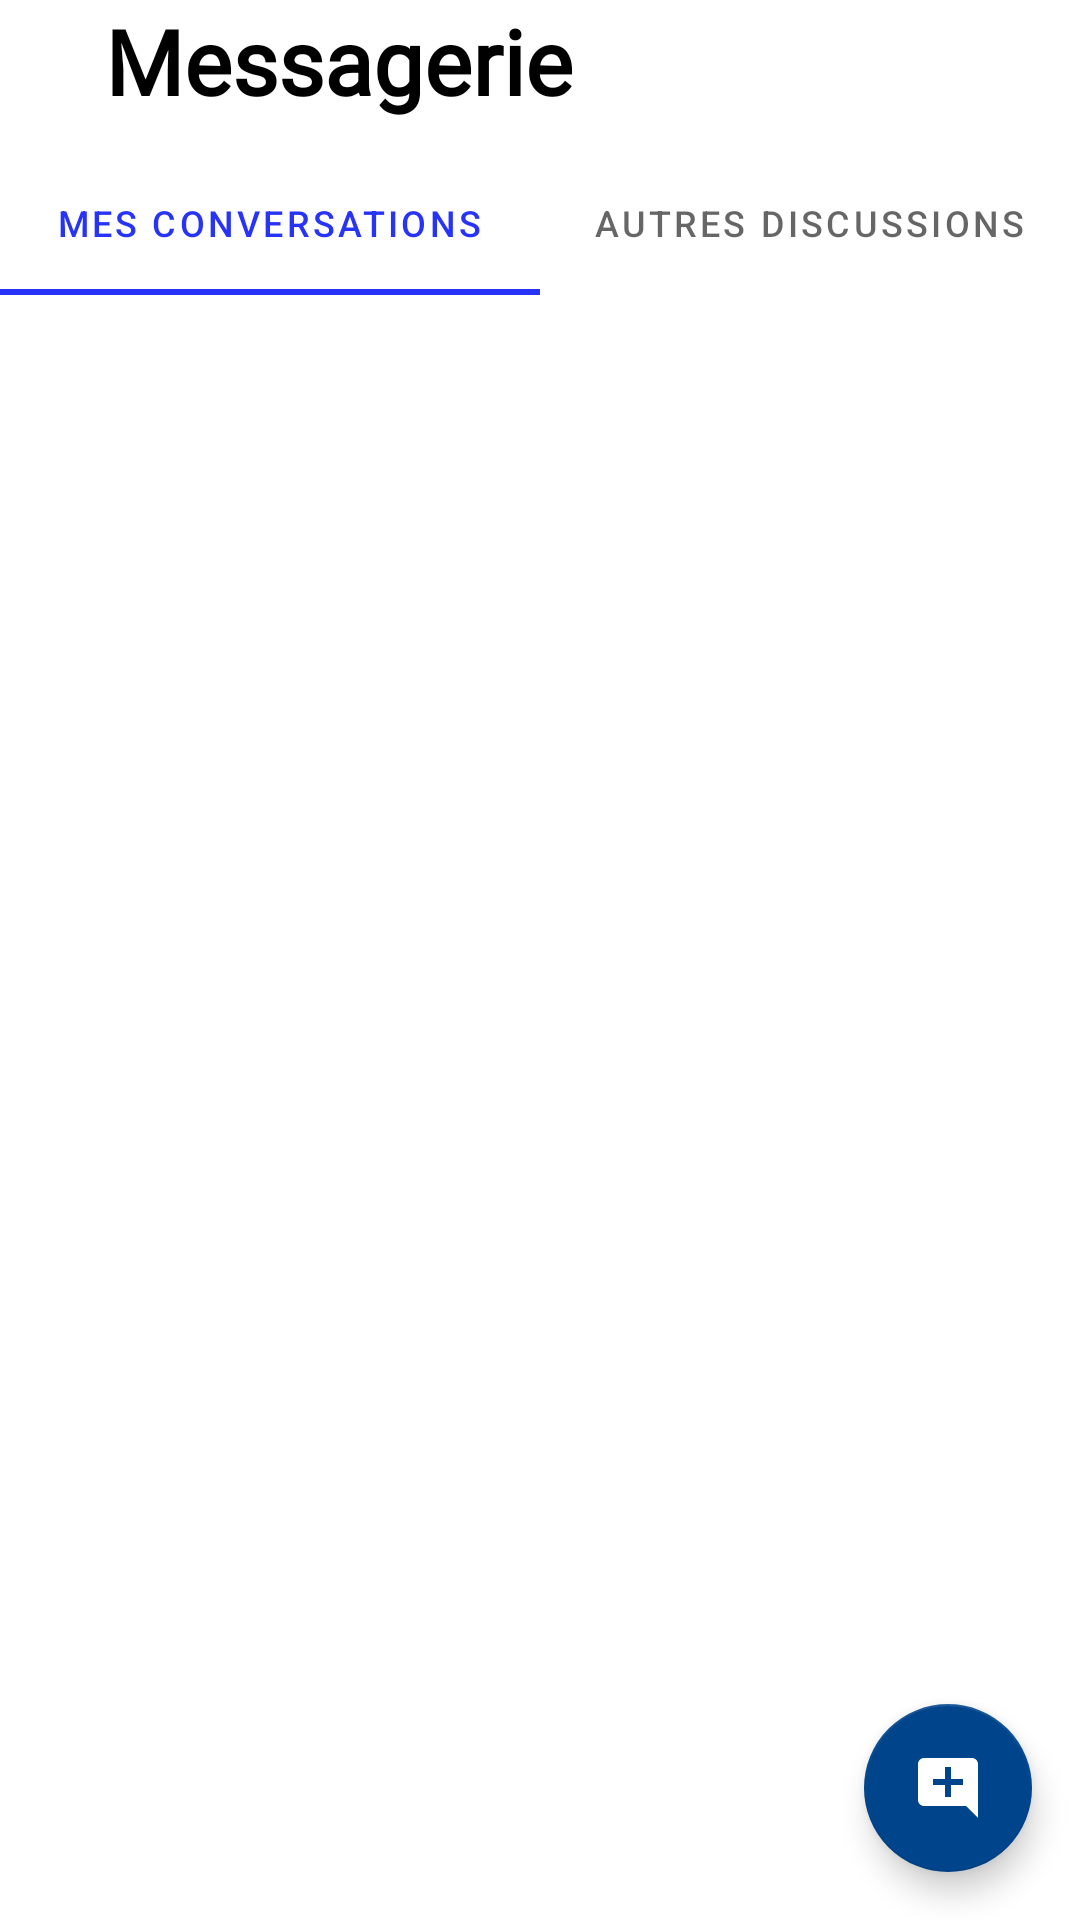

Layout XML and referenced resources for this Android screen:
<!-- AndroidManifest.xml: application theme Theme.Cyberacy -->
<!-- res/layout/activity_messaging.xml -->
<?xml version="1.0" encoding="utf-8"?>
<androidx.constraintlayout.widget.ConstraintLayout
    xmlns:android="http://schemas.android.com/apk/res/android"
    xmlns:app="http://schemas.android.com/apk/res-auto"
    xmlns:tools="http://schemas.android.com/tools"
    android:layout_width="match_parent"
    android:layout_height="match_parent"
    tools:context=".ui.party.messaging.MessagingActivity">

    <com.google.android.material.button.MaterialButton
        style="?android:attr/borderlessButtonStyle"
        android:id="@+id/btn_back"
        android:layout_width="30dp"
        android:layout_height="50dp"
        android:layout_marginStart="5dp"
        android:layout_marginEnd="5dp"
        app:backgroundTint="@color/transparent"
        app:cornerRadius="50dp"
        app:icon="@drawable/ic_back"
        app:iconGravity="textStart"
        app:iconTint="@color/black"
        app:layout_constraintLeft_toLeftOf="parent"
        app:layout_constraintTop_toTopOf="parent" />

    <TextView
        android:id="@+id/title"
        android:layout_width="0dp"
        android:layout_height="wrap_content"
        android:text="@string/txt_messagerie"
        android:fontFamily="@font/hk_nova"
        android:textSize="30sp"
        android:textAlignment="textStart"
        android:textStyle="bold"
        app:layout_constraintLeft_toRightOf="@id/btn_back"
        app:layout_constraintRight_toRightOf="parent"
        app:layout_constraintTop_toTopOf="parent" />

    <com.google.android.material.tabs.TabLayout
        android:id="@+id/tabs"
        android:layout_width="match_parent"
        android:layout_height="wrap_content"
        android:layout_marginTop="10sp"
        app:layout_constraintTop_toBottomOf="@id/title">

        <com.google.android.material.tabs.TabItem
            android:id="@+id/tabTrack"
            android:layout_height="match_parent"
            android:layout_width="50dp"
            android:text="@string/tb_conversation" />

        <com.google.android.material.tabs.TabItem
            android:id="@+id/tabAlbum"
            android:layout_height="match_parent"
            android:layout_width="50dp"
            android:text="@string/tb_other_conversation" />

    </com.google.android.material.tabs.TabLayout>

    <androidx.fragment.app.FragmentContainerView
        android:id="@+id/messaging_view"
        android:layout_width="match_parent"
        android:layout_height="0dp"
        app:defaultNavHost="true"
        app:layout_constraintTop_toBottomOf="@id/tabs"
        app:layout_constraintEnd_toEndOf="parent"
        app:layout_constraintStart_toStartOf="parent"
        app:layout_constraintBottom_toBottomOf="parent" />

    <com.google.android.material.floatingactionbutton.FloatingActionButton
        android:id="@+id/btn_add_thread"
        android:layout_width="wrap_content"
        android:layout_height="wrap_content"
        android:layout_gravity="end|bottom"
        android:src="@drawable/ic_add_thread"
        android:contentDescription="@string/txt_create_thread"
        android:layout_margin="16dp"
        app:tint="@color/white"
        app:layout_constraintEnd_toEndOf="parent"
        app:layout_constraintBottom_toBottomOf="parent"/>

</androidx.constraintlayout.widget.ConstraintLayout>
<!-- resources referenced by this layout -->
<resources>
  <color name="black">#FF000000</color>
  <color name="transparent">#00FFFFFF</color>
  <color name="white">#FFFFFFFF</color>
  <!-- drawable ic_add_thread (drawable) -->
  <vector android:height="24dp" android:tint="#8A9090"
      android:viewportHeight="24" android:viewportWidth="24"
      android:width="24dp" xmlns:android="http://schemas.android.com/apk/res/android">
      <path android:fillColor="@android:color/white" android:pathData="M21.99,4c0,-1.1 -0.89,-2 -1.99,-2H4c-1.1,0 -2,0.9 -2,2v12c0,1.1 0.9,2 2,2h14l4,4 -0.01,-18zM17,11h-4v4h-2v-4H7V9h4V5h2v4h4v2z"/>
  </vector>
  <string name="tb_conversation">Mes conversations</string>
  <string name="tb_other_conversation">Autres discussions</string>
  <string name="txt_create_thread">Nouvelle discussion</string>
  <string name="txt_messagerie">Messagerie</string>
  <style name="Theme.Cyberacy" parent="Theme.MaterialComponents.DayNight.DarkActionBar">
          
          <item name="colorPrimary">@color/accent</item>
          <item name="colorPrimaryVariant">@color/navy</item>
          <item name="colorOnPrimary">@color/white</item>
          
          <item name="colorSecondary">@color/popupColor</item>
          <item name="colorSecondaryVariant">@color/teal_700</item>
          <item name="colorOnSecondary">@color/black</item>
          <item name="android:textColor">@color/black</item>
          
          <item name="android:statusBarColor">?attr/colorPrimaryVariant</item>
          
      </style>
  <color name="accent">#2833F8</color>
  <color name="navy">#10167C</color>
  <color name="popupColor">#00448C</color>
  <color name="teal_700">#1C6564</color>
</resources>
